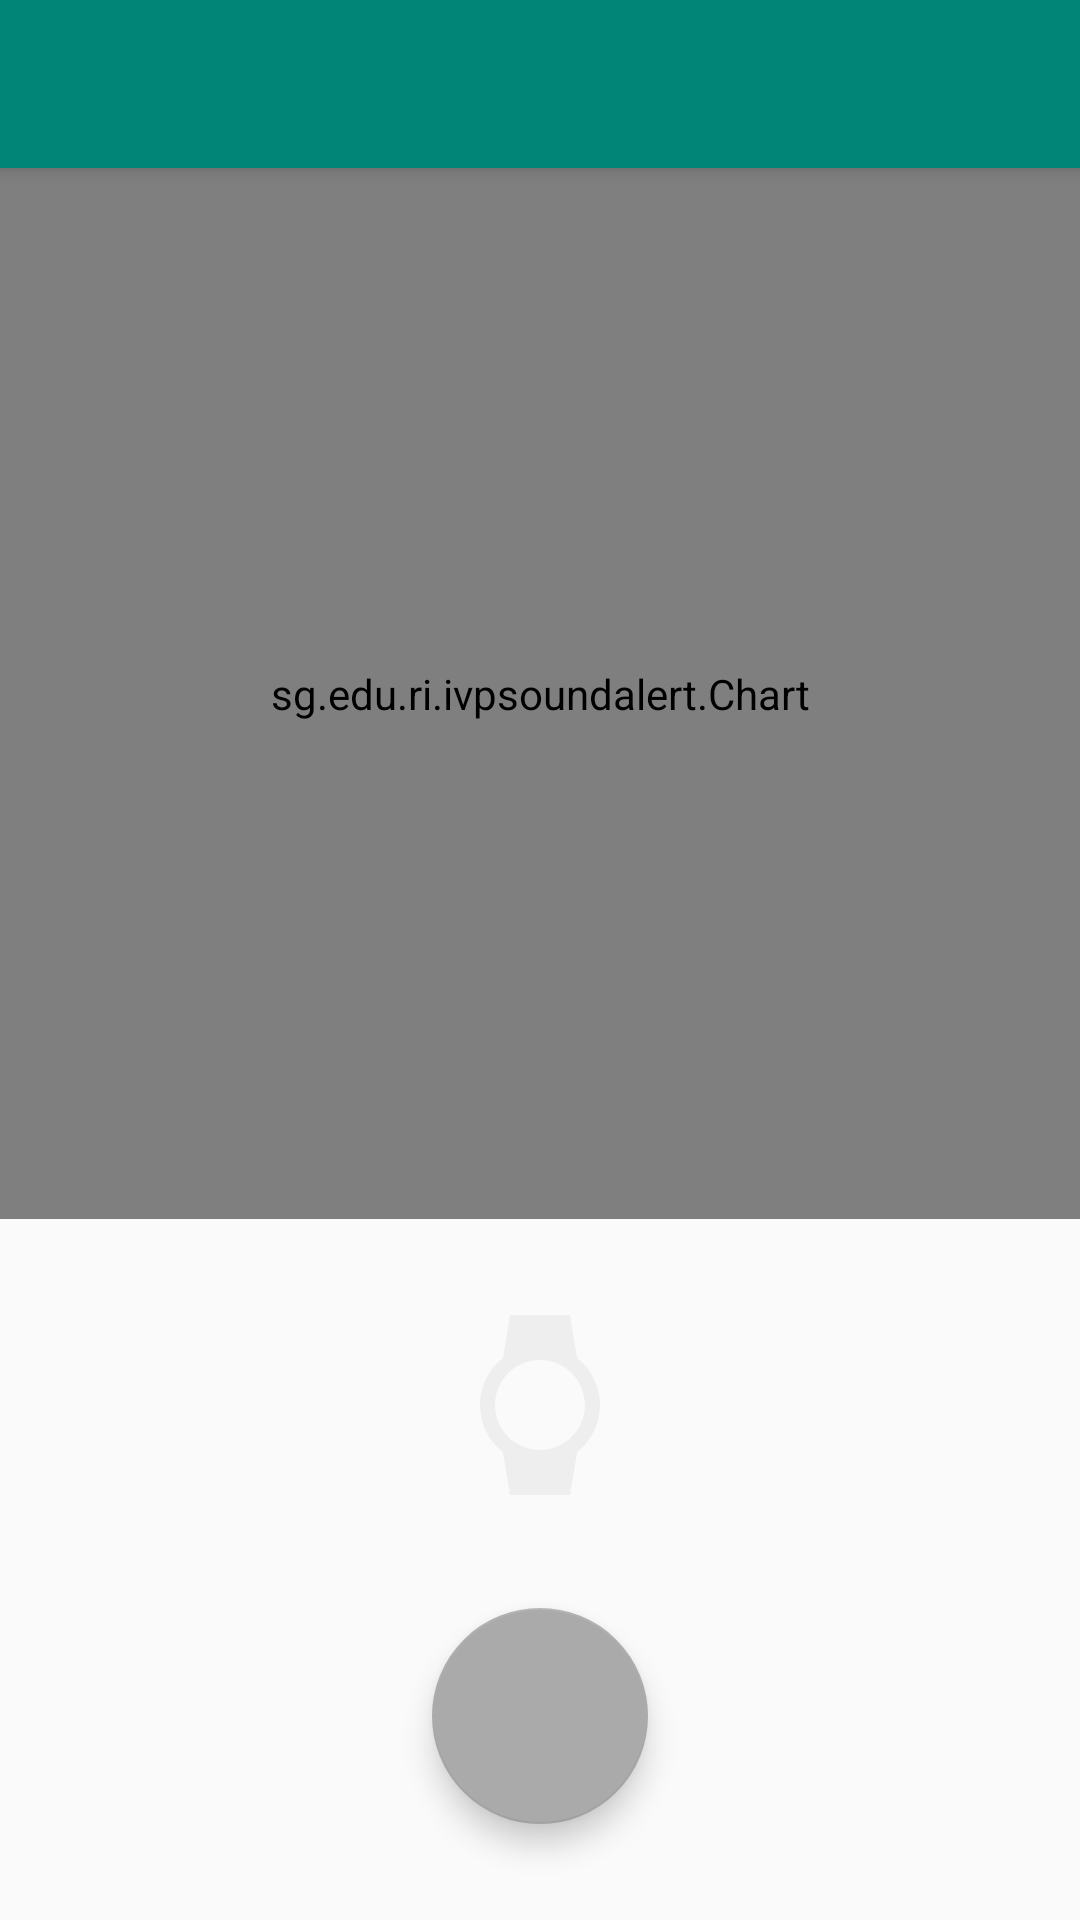

Write the Android layout XML for this screen, with the resource values it uses.
<!-- AndroidManifest.xml: activity theme AppTheme.NoActionBar -->
<!-- res/layout/activity_main.xml -->
<?xml version="1.0" encoding="utf-8"?>
<android.support.design.widget.CoordinatorLayout
	xmlns:android="http://schemas.android.com/apk/res/android"
	xmlns:app="http://schemas.android.com/apk/res-auto"
	xmlns:tools="http://schemas.android.com/tools"
	android:id="@+id/root"
	android:layout_width="match_parent"
	android:layout_height="match_parent"
	tools:context=".MainActivity">

	<android.support.design.widget.AppBarLayout
		android:layout_width="match_parent"
		android:layout_height="wrap_content"
		android:theme="@style/AppTheme.AppBarOverlay">

		<android.support.v7.widget.Toolbar
			android:id="@+id/toolbar"
			android:layout_width="match_parent"
			android:layout_height="?attr/actionBarSize"
			android:background="?attr/colorPrimary"
			app:popupTheme="@style/AppTheme.PopupOverlay"/>

	</android.support.design.widget.AppBarLayout>

	<include layout="@layout/content_main"/>

	<android.support.design.widget.FloatingActionButton
		android:id="@+id/power"
		android:layout_width="wrap_content"
		android:layout_height="wrap_content"
		android:layout_gravity="bottom|center_horizontal"
		android:layout_margin="@dimen/fab_margin"
		app:srcCompat="@drawable/ic_power_settings_new_white_24dp"
		android:tint="@color/colorFabOffIcon"
		app:backgroundTint="@color/colorFabOffBackground"
		app:fabCustomSize="72dp"
		app:maxImageSize="32dp"/>

</android.support.design.widget.CoordinatorLayout>
<!-- res/layout/content_main.xml (included above) -->
<?xml version="1.0" encoding="utf-8"?>
<android.support.constraint.ConstraintLayout
	xmlns:android="http://schemas.android.com/apk/res/android"
	xmlns:app="http://schemas.android.com/apk/res-auto"
	xmlns:tools="http://schemas.android.com/tools"
	android:layout_width="match_parent"
	android:layout_height="match_parent"
	app:layout_behavior="@string/appbar_scrolling_view_behavior"
	tools:context=".MainActivity"
	tools:showIn="@layout/activity_main">

	<sg.edu.ri.ivpsoundalert.Chart
		android:id="@+id/chart"
		android:layout_width="match_parent"
		android:layout_height="0dp"
		app:layout_constraintTop_toTopOf="parent"
		app:layout_constraintStart_toStartOf="parent"
		app:layout_constraintEnd_toEndOf="parent"
		app:layout_constraintHeight_percent="0.6"/>

	<android.support.v7.widget.AppCompatImageView
		android:id="@+id/watch"
		android:layout_width="60dp"
		android:layout_height="60dp"
		android:layout_marginTop="32dp"
		app:srcCompat="@drawable/ic_watch_black_24dp"
		app:tint="@color/colorWatchNone"
		app:layout_constraintTop_toBottomOf="@id/chart"
		app:layout_constraintStart_toStartOf="parent"
		app:layout_constraintEnd_toEndOf="parent"/>

	<ProgressBar
		android:id="@+id/scanning"
		android:layout_width="wrap_content"
		android:layout_height="wrap_content"
		app:layout_constraintTop_toTopOf="@id/watch"
		app:layout_constraintBottom_toBottomOf="@id/watch"
		app:layout_constraintStart_toStartOf="@id/watch"
		app:layout_constraintEnd_toEndOf="@id/watch"
		android:indeterminate="true"
		android:visibility="gone"/>

	<TextView
		android:id="@+id/watchStatus"
		android:layout_width="wrap_content"
		android:layout_height="wrap_content"
		android:layout_marginTop="8dp"
		app:layout_constraintTop_toBottomOf="@id/watch"
		app:layout_constraintStart_toStartOf="parent"
		app:layout_constraintEnd_toEndOf="parent"
		android:textAppearance="?android:attr/textAppearanceMedium"
		android:textColor="?android:attr/textColorSecondary"/>

</android.support.constraint.ConstraintLayout>
<!-- resources referenced by this layout -->
<resources>
  <color name="colorFabOffBackground">@android:color/darker_gray</color>
  <color name="colorFabOffIcon">#FFFFFF</color>
  <color name="colorWatchNone">#EEEEEE</color>
  <dimen name="fab_margin">32dp</dimen>
  <!-- drawable ic_watch_black_24dp (drawable) -->
  <?xml version="1.0" encoding="UTF-8" standalone="no"?>
  <vector xmlns:android="http://schemas.android.com/apk/res/android" android:height="24dp" android:viewportHeight="24.0" android:viewportWidth="24.0" android:width="24dp">
      <path android:fillColor="#000000" android:pathData="M20,12c0,-2.54 -1.19,-4.81 -3.04,-6.27L16,0H8l-0.95,5.73C5.19,7.19 4,9.45 4,12s1.19,4.81 3.05,6.27L8,24h8l0.96,-5.73C18.81,16.81 20,14.54 20,12zM6,12c0,-3.31 2.69,-6 6,-6s6,2.69 6,6 -2.69,6 -6,6 -6,-2.69 -6,-6z"/>
  </vector>
  <style name="AppTheme.AppBarOverlay" parent="ThemeOverlay.AppCompat.Dark.ActionBar" />
  <style name="AppTheme.PopupOverlay" parent="ThemeOverlay.AppCompat.Light" />
  <style name="AppTheme.NoActionBar">
  		<item name="windowActionBar">false</item>
  		<item name="windowNoTitle">true</item>
  	</style>
</resources>
